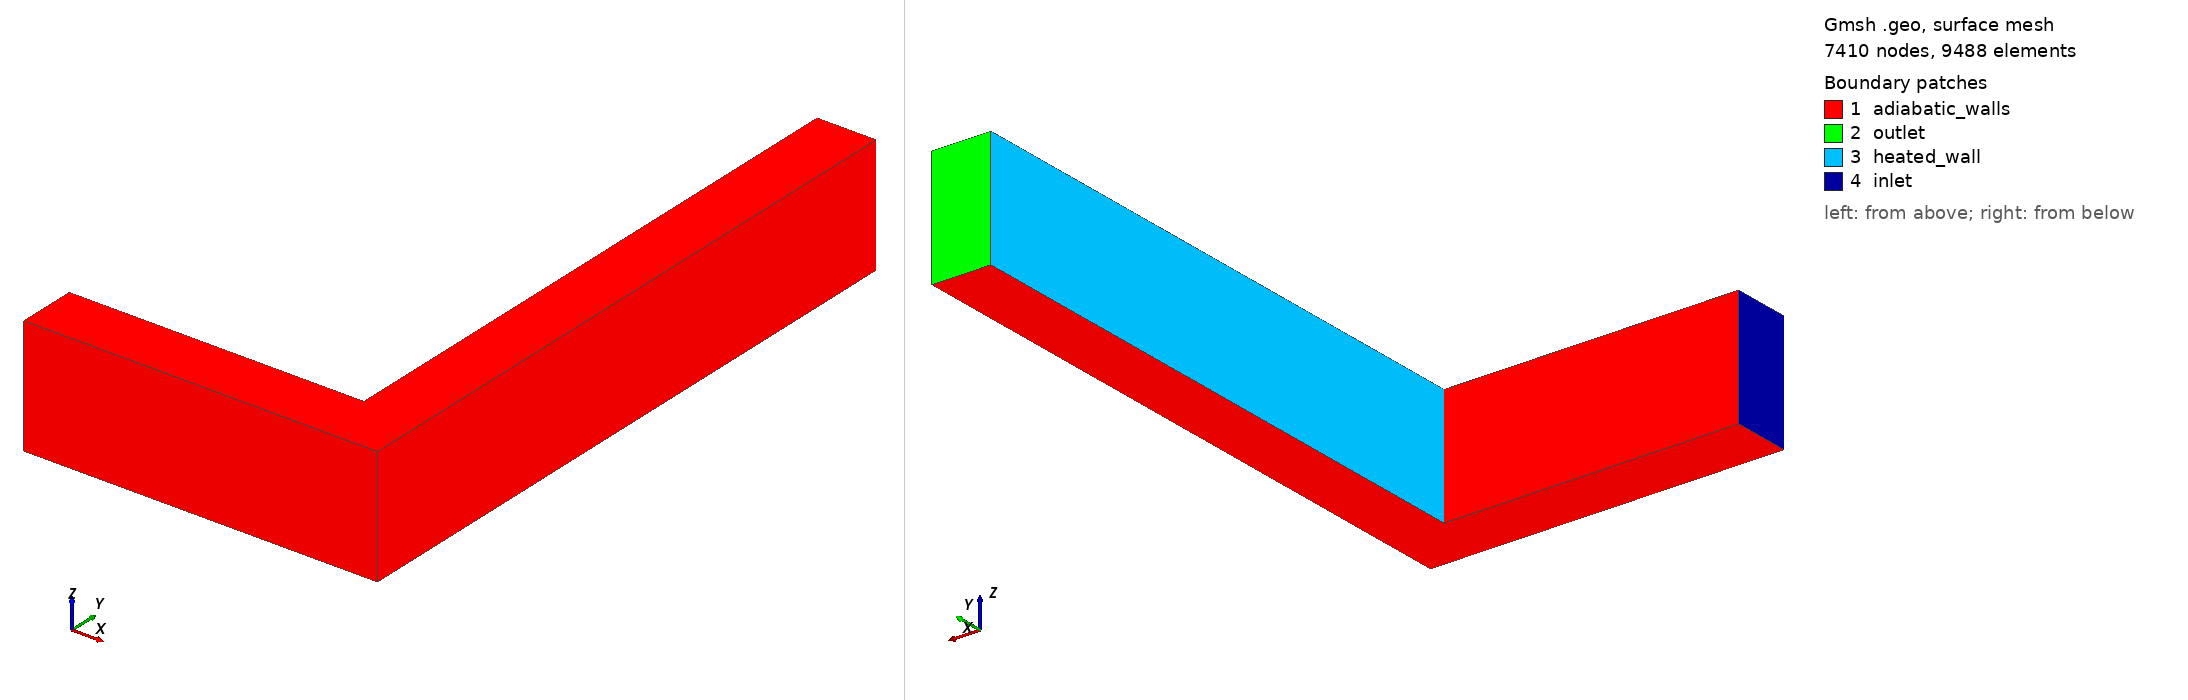

Gmsh geometry script, surface-meshed: 7410 nodes, 9488 surface elements. Boundary patches (legend numbers): 1 adiabatic_walls, 2 outlet, 3 heated_wall, 4 inlet. Left view from above one corner, right view from below the opposite corner. Legend entries are the model's physical surfaces. The drawing asked Gmsh for element sizes between 1% and 20% of the model's largest extent; the script's own settings can give other sizes.

=== baseline_module_v5_bend90.geo (drawn) ===
// Baseline module v5 — REAL 90-degree bend (Branch D, geometry-robustness test)
// Units: meters.
//
// Constant-width (0.02) channel making a sharp 90-deg turn. Flow enters +x along the
// horizontal leg, turns up the vertical leg, exits at top. The HEATED WALL is the INNER
// wall of the bend (x=0.10, y 0.02->0.22), where the flow separates just past the corner
// -> a recirculation/low-flow zone over the heated wall by a DIFFERENT mechanism than the
// v4 outlet-offset chamber. Tests whether recirculation->hotspot is geometry-robust.
//
// Invariants held vs v13/v14 + v22/v23: inlet 0.02 x 0.04 -> Re 10,000, mdot 1.80 kg/s,
// heated-wall area 0.20 x 0.04 = 0.0080 m^2, depth 0.04. Patch names: inlet/outlet/heated_wall/adiabatic_walls.

SetFactory("OpenCASCADE");

Mesh.CharacteristicLengthMin = 0.0015;
Mesh.CharacteristicLengthMax = 0.0060;
Mesh.CharacteristicLengthExtendFromBoundary = 0;

w       = 0.02;    // channel width
hlen    = 0.10;    // horizontal leg length (inlet face to inner corner)
vlen    = 0.20;    // vertical leg length (= heated wall length)
depth   = 0.04;    // z extrusion

lc_base = 0.0060;
lc_hot  = 0.0015;

// L-shaped footprint (CCW). Horizontal leg y:[0,0.02] x:[0,0.12]; vertical leg x:[0.10,0.12] y:[0.02,0.22].
p1 = newp; Point(p1) = {0.00,      0.00,      0, lc_base};  // inlet bottom-left
p2 = newp; Point(p2) = {hlen+w,    0.00,      0, lc_base};  // outer bottom corner
p3 = newp; Point(p3) = {hlen+w,    w+vlen,    0, lc_base};  // outer top (outlet right)
p4 = newp; Point(p4) = {hlen,      w+vlen,    0, lc_base};  // outlet left
p5 = newp; Point(p5) = {hlen,      w,         0, lc_hot };  // INNER corner (separation point)
p6 = newp; Point(p6) = {0.00,      w,         0, lc_base};  // inlet top-left

l1 = newl; Line(l1) = {p1, p2};   // bottom wall (adiabatic)
l2 = newl; Line(l2) = {p2, p3};   // outer wall (adiabatic)
l3 = newl; Line(l3) = {p3, p4};   // OUTLET (top)
l4 = newl; Line(l4) = {p4, p5};   // HEATED WALL (inner wall of bend, length 0.20)
l5 = newl; Line(l5) = {p5, p6};   // horizontal-leg top wall (adiabatic)
l6 = newl; Line(l6) = {p6, p1};   // INLET (x=0)

// Refine near the heated inner wall (l4) and the inner corner (l5) where separation occurs.
Field[1] = Distance;
Field[1].EdgesList = {l4, l5};
Field[1].NNodesByEdge = 250;
Field[2] = Threshold;
Field[2].InField = 1;
Field[2].SizeMin = lc_hot;
Field[2].SizeMax = lc_base;
Field[2].DistMin = 0.004;
Field[2].DistMax = 0.025;
Background Field = 2;

loop1 = newll; Curve Loop(loop1) = {l1, l2, l3, l4, l5, l6};
s1 = news; Plane Surface(s1) = {loop1};

out[] = Extrude {0, 0, depth} { Surface{s1}; Layers{24}; Recombine; };
// l_k -> out[k+1]: l1->out[2] l2->out[3] l3->out[4] l4->out[5] l5->out[6] l6->out[7]
Physical Surface("inlet")  = {out[7]};       // l6
Physical Surface("outlet") = {out[4]};       // l3
Physical Surface("heated_wall") = {out[5]};  // l4
Physical Surface("adiabatic_walls") = {s1, out[0], out[2], out[3], out[6]};
Physical Volume("fluid") = {out[1]};
